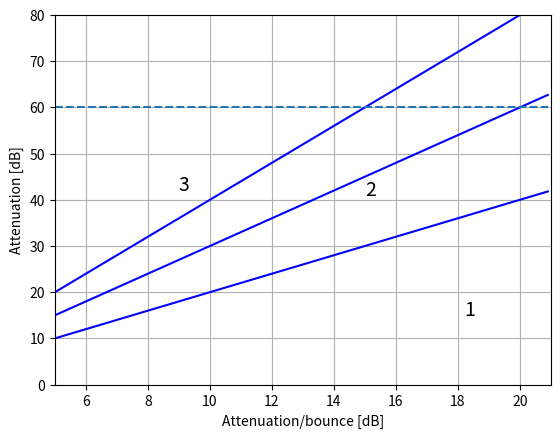

Reproduce this figure in Python.
import matplotlib.pyplot as plt
import numpy as np

A = np.arange(5,21,0.1)               # atten/bounce
b = [2.0,3.0,4.0]             # bounces in 1,2,3


plt.figure(1)
for i,x in enumerate(b):
    T = x*A
    plt.plot(A,T,'b')

xl = [A[0],A[-1]]
yl = [60.0,60.0]
plt.plot(xl,yl,'--')

plt.xlabel('Attenuation/bounce [dB]')
plt.ylabel('Attenuation [dB]')
plt.axis([5,21,0,80])
plt.grid()
plt.text(18.2,15,'1',fontsize=14)
plt.text(15.0,41,'2',fontsize=14)
plt.text(9,42,'3',fontsize=14)
